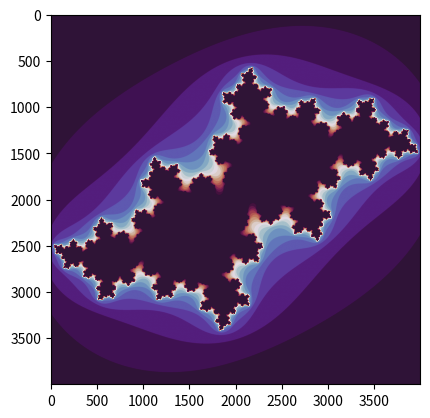

Python code for this plot:
import random
import matplotlib.pyplot as plt
import matplotlib.cm as cm
from matplotlib.animation import FuncAnimation
import numpy as np
from matplotlib.figure import Figure 
import math
from PIL import Image

def mandelbrot():

    x,y=np.ogrid[-2:1:5000j,-1.5:1.5:5000j]

    z  = 0
    c  = x + y * 1j

    iterations  = 20
    
    for g in range(iterations):
        z=z**2 + c

    mask = np.abs(z) < 2

    # img = Image.fromarray(mask, 'L')

    plt.imshow(mask.T,extent=[-2,1,-1.5,1.5])

    # plt.gray()
    plt.show()
    # img.show()

def mandelbrot_colored(size, iterations) :

    y,x=np.ogrid[-2:2:size *1j,-2:2:size*1j]

    z_array  = np.array(size * size)
    c  = x + y * 1j

    max_iterations = iterations

    iterations_until_divergence = max_iterations + np.zeros(c.shape)

    for h in range(size):
        for w in range(size):
            z = 0
            for i in range(max_iterations):
                z = z ** 2 + c[h][w]
                if z * np.conj(z) > 4:
                    iterations_until_divergence[h][w] = i
                    break
    plt.imshow(iterations_until_divergence, cmap=cm.gnuplot2)
    plt.show()
    
                


def mandelbrot2():
    x = -2
    y = -2

    points_x = []
    points_y = []

    epsilon = 0.001
    maxiterations = 40

    while x < 2:
        while y < 2:
            z_real = 0
            z_imag = 0
            c_real = x
            c_imag = y
            # iterations = 0
            for i in range(maxiterations):
                z_real2 = z_real*z_real - z_imag*z_imag + c_real
                z_imag = 2 * z_real* z_imag + c_imag
                z_real = z_real2
                # iterations += 1 
            if(z_real*z_real+z_imag*z_imag < 4):
                points_x.append(c_real)
                points_y.append(c_imag)
            y += epsilon
        x += epsilon
        y = -2

    plt.scatter(points_x, points_y, s=0.5)
    plt.show()


def julia_set2(c):

    x = -2
    y = -2

    points_x = []
    points_y = []

    epsilon = 0.001
    maxiterations = 10

    while y < 2:
        while x < 2:
            z = x + y * 1j
            iterations = 0
            while abs(z) < 2 and iterations <= maxiterations:
                z=z**2 + c
                iterations += 1 
            if(abs(z) < 2):
                points_x.append(x)
                points_y.append(y)    
            x += epsilon
        y += epsilon
        x = -2

    plt.scatter(points_x, points_y, s=0.5)
    plt.show()

def julia_set3(c, size, iterations):
    
    y,x=np.ogrid[-1.4:1.4:size*1j,-1.4:1.4:size*1j]

    z_array  = x + y * 1j

    max_iterations  = iterations

    iterations_until_divergence = max_iterations + np.zeros(z_array.shape)
    not_already_diverged = iterations_until_divergence < 10000
    diverged_in_past = iterations_until_divergence > 10000

    for i in range(max_iterations):
        z_array = z_array**2 + c
        
        z_size_array = z_array * np.conj(z_array)
        diverging = z_size_array > 4

        diverging_now = diverging & not_already_diverged
        iterations_until_divergence[diverging_now]  = i
        not_already_diverged = np.invert(diverging_now) & not_already_diverged

        diverged_in_past = diverged_in_past | diverging_now
        z_array[diverged_in_past] = 0

    plt.imshow(iterations_until_divergence, cmap=cm.twilight_shifted)

    # plt.gray()
    plt.show()

def julia_set(c):

    x_res, y_res = 300, 300
    xmin, xmax = -1.5, 1.5
    width = xmax - xmin
    ymin, ymax = -1.5, 1.5
    height = ymax - ymin

    z_abs_max = 10
    max_iter = 1000

    julia = np.zeros((x_res, y_res))

    # Loop over each pixel
    for ix in range(x_res):
        for iy in range(y_res):
            # Map pixel position to a point in the complex plane
            z = complex(ix / x_res * width + xmin,
                        iy / y_res * height + ymin)
            # Iterate
            iteration = 0
            while abs(z) <= z_abs_max and iteration < max_iter:
                z = z**2 + c
                iteration += 1
            iteration_ratio = iteration / max_iter    
            # Set the pixel value to be equal to the iteration_ratio
            julia[ix, iy] = iteration_ratio

    # Plot the array using matplotlib's imshow
    fig, ax = plt.subplots()
    ax.imshow(julia, interpolation='nearest', cmap=cm.gnuplot2)
    plt.axis('off')
    plt.show()


# def sierpinski(ax, levels=4, x=0, y=0, size=1):
#     if levels == 0:
#         ax.add_patch(plt.Rectangle((x, y), size, size, color='navy'))
#     else:
#         size3 = size / 3
#         for i in range(3):
#             for j in range(3):
#                 if i != 1 or j != 1:
#                     draw_fractal(ax, levels - 1, x + i * size3, y + j * size3, size3)


def julia_set_main(c, size):
    y,x=np.ogrid[-2:2:size*1j,-2:2:size*1j]

    z  = x + y * 1j

    iterations = 20

    for g in range(iterations):
        z=z**2 + c

    mask = abs(z) < 2

    plt.imshow(mask.T,extent=[-2,2,-2,2], cmap = cm.gnuplot2)
    plt.show()





def sierpinski_triangle_ifs(iterations):
    print("abcd")

    a = (0, 0)
    b = (10, 0)
    c = (5, 5*math.sqrt(3))
    
    points= [a, b, c]

    if(iterations == 1):
        points.append(half_point(points[0], points[1]))
        points.append(half_point(points[1], points[2]))
        points.append(half_point(points[2], points[0]))
    else:
        points.append(half_point(points[0], points[1]))
        points.append(half_point(points[1], points[2]))
        points.append(half_point(points[2], points[0]))

        iter = 3

        for j in range(iterations):
            for i in range(iter, len(points)):
                points.append(half_point(points[0], points[i]))
                points.append(half_point(points[1], points[i]))
                points.append(half_point(points[2], points[i]))
            iter = 3**j


    points_x = []
    points_y = []

    for p in points:
        points_x.append(p[0])
        points_y.append(p[1])

    plt.scatter(points_x, points_y)
    plt.show()
    return

# def point_on_triangle(pt1, pt2, pt3):
#     """
#     Random point on the triangle with vertices pt1, pt2 and pt3.
#     """
#     x, y = random.random(), random.random()
#     q = abs(x - y)
#     s, t, u = q, 0.5 * (x + y - q), 1 - 0.5 * (q + x + y)
#     return (
#         s * pt1[0] + t * pt2[0] + u * pt3[0],
#         s * pt1[1] + t * pt2[1] + u * pt3[1],
#     )

def point_on_triangle(pt1, pt2, pt3):
    """
    Random point on the triangle with vertices pt1, pt2 and pt3.
    """
    x, y = random.uniform(0, 1), random.uniform(0, 1)
    p = []
    p.append((1 - math.sqrt(x)) * pt1[0] + (math.sqrt(x) * (1 - y)) * pt2[0] + (math.sqrt(x) * y) * pt3[0])
    p.append(1 - math.sqrt(x) * pt1[1] + (math.sqrt(x) * (1 - y)) * pt2[1] + (math.sqrt(x) * y) * pt3[1])
    return p



def sierpinski_triangle_chaos(iterations: int):

    a = (0, 0)
    b = (10, 0)
    c = (5, 5*math.sqrt(3))
    
    points= [a, b, c]

    d = point_on_triangle(a,b,c)
    
    for i in range(iterations):
        x = random.randint(0, 2)
        d = point_distance(points[x], d, 0.5)
        points.append(d)

    points_x = []
    points_y = []

    for p in points:
        points_x.append(p[0])
        points_y.append(p[1])

    plt.scatter(points_x, points_y)
    plt.show()

def sierpinski_square_chaos(iterations):
    a = (0, 0)
    b = (12, 0)
    c = (12, 12)
    d = (0, 12)
    e = (0, 6)
    f = (6, 0)
    g = (12, 6)
    h = (6, 12)
    
    points= [a, b, c, d, e, f, g, h]

    j = (random.uniform(0, 12), random.uniform(0, 12))
    
    for i in range(iterations):
        x = random.randint(0, 7)
        j = two_thirds_point(points[x], j)
        points.append(j)

    points_x = []
    points_y = []

    for p in points:
        points_x.append(p[0])
        points_y.append(p[1])

    plt.scatter(points_x, points_y)
    plt.show()

def pieciokat_chaos(iterations):

    #punkty poprawić
    a = (0, 1)
    b = (-(math.sin(2*math.pi/5)), math.cos(2*math.pi/5))
    c = (-(math.sin(4*math.pi/5)), -math.cos(math.pi/5))
    d = (math.sin(4*math.pi/5), -math.cos(math.pi/5))
    e = (math.sin(2*math.pi/5), math.cos(2*math.pi/5))

    points = [a, b, c, d, e]

    j = (random.uniform(0, 1), random.uniform(0, 1))
    
    for i in range(iterations):
        x = random.randint(0, 4)
        j = point_distance(points[x], j, 1- 0.618)
        points.append(j)

    points_x = []
    points_y = []

    for p in points:
        points_x.append(p[0])
        points_y.append(p[1])

    plt.scatter(points_x, points_y)
    plt.show()

################################################################################


def chaos_game_fractal(iterations : int, distance : float, points : list):

    if len(points) == 0:
        return []

    number_of_vertices = len(points)
    j = points[0]

    for i in range(iterations):
        x = random.randint(0, number_of_vertices-1)
        j = point_distance(points[x], j, 1- distance)
        points.append(j)

    return points

    # points_x = []
    # points_y = []

    # for p in points:
    #     points_x.append(p[0])
    #     points_y.append(p[1])

    #ANIMATION
    # fig = plt.figure()
    # plt.xlim(-1, 12)
    # plt.ylim(-1, 12)
    # graph, = plt.plot([], [], "o")

    # def animate(i):
    #     graph.set_data(points_x[:i+1], points_y[:i+1])
    #     return graph
    # ani = FuncAnimation(fig, animate, frames=iterations, interval=1)

    # plt.scatter(points_x, points_y, s=0.05, marker="d")
    
    # plt.show()

def chaos_game_fractal_restricted(iterations : int, jump : float, points: list, condition):


    #TODO poprawić. Zamienić x i new_x na punkty
    if(condition == 1):
        points = restricted_fractal(iterations, jump, points, lambda point_a, point_b : point_a == point_b)
    elif(condition == 2):
        points = restricted_fractal(iterations, jump, points, lambda x, new_x : (new_x - x == -1) or (new_x == 3 and x == 0))
    elif(condition == 3):
        points = restricted_fractal(iterations, jump, points, 
            lambda x, new_x : (new_x - x == 2) or (new_x - x == -2) or (new_x == 3 and x == 1))
        
    return points

    # points_x = []
    # points_y = []

    # for p in points:
    #     points_x.append(p[0])
    #     points_y.append(p[1])

    # plt.scatter(points_x, points_y, s=0.5, )
    # plt.show()

def restricted_fractal(iterations : int, jump : float, points: list, condition):
    
    if(len(points) == 0):
        return []
    
    number_of_vertices = len(points)


    # was_the_same : bool = False

    j = points[0]
    x = random.randint(0, number_of_vertices-1)

    for i in range(iterations):
        new_x = random.randint(0, number_of_vertices-1)
        if(condition(points[x], points[new_x])):
            continue
        else:
            x = new_x
        j = point_distance(points[x], j, jump)
        points.append(j)

    return points


        

def half_point(a, p):
    return ((a[0] + p[0])/2, (a[1]+p[1])/2)

def two_thirds_point(a, p):
    return (a[0] + (p[0] - a[0]) * (1/3), a[1] + (p[1] - a[1])*(1/3))

def point_distance(a, p, distance: float):
    return (a[0] + (p[0] - a[0]) * (distance), a[1] + (p[1] - a[1])*(distance))

def barnsley_fern(iterations: int):

    points = []
    x: float

    point = (random.uniform(0, 3), random.uniform(0, 10))

    for i in range(iterations):
        x = random.randint(1, 100)
        if x <= 1:
            point = (0, 0.16 * point[1])
        elif x <= 8:
            point = (0.2 * point[0] - 0.26 * point[1], 0.23 * point[0] + 0.22* point[1] + 1.6) 
        elif x <= 15:
            point = (-0.15 * point[0] + 0.28 * point[1], 0.26 * point[0] + 0.24 * point[1] + 0.44)
        else:
            point = (0.85 * point[0] + 0.04 * point[1], -0.04 * point[0] + 0.85 * point[1] + 1.6)
        points.append(point)
        
    
    return points
    
    #plt.show()

def fractal(iterations, chances : list, x_transform : list, y_transform : list) :

    points = []

    point = (random.uniform(0, 1), random.uniform(0, 1))

    for i in range(iterations):
        x = random.uniform(0, 100)
        for j in range(0, len(chances)):
            suma = sum(chances[0 : j+1])
            if(x <= suma):
                point = (x_transform[j][0] * point[0] + x_transform[j][1] * point[1] + x_transform[j][2],
                         y_transform[j][0] * point[0] + y_transform[j][1] * point[1] + y_transform[j][2])
                points.append(point)
                break

    points_x = []
    points_y = []

    for p in points:
        points_x.append(p[0])
        points_y.append(p[1])

    plt.scatter(points_x, points_y, s = 0.5)
    plt.show()

    

def main():
    print("main")
    
    # julia_set(c = -0.1 - 0.65j)
    #mandelbrot()
    #mandelbrot2()
    # fig, ax = plt.subplots()
    # ax.set_aspect(1)
    # ax.axis('off')
    # sierpinski(ax)
    # plt.show()
    #sierpinski_triangle_ifs(10)
    #sierpinski_triangle_chaos(1000000)
    #sierpinski_square_chaos(1000000)
    
    #pieciokat_chaos(1000000)

    #paproć Bernsley'a
    #paproc(1000000)
    
    #trójkąt sierpińskiego
    # chaos_game_fractal(10000, 0.5,  [(0, 0),(10, 0),(5, 5*math.sqrt(3))])
    # chaos_game_fractal(10000, 0.5,  [(0, 0),(10, 0),(5, 5*math.sqrt(3))])

    #dywan sierpińskiego
    #chaos_game_fractal(1000000, (2/3), [(0, 0), (12, 0), (12, 12), (0, 12), (0, 6), (6, 0), (12, 6), (6, 12)])

    #pięciokąt
    # chaos_game_fractal(1000000, 0.618, [(0, 1),
    # (-(math.sin(2*math.pi/5)), math.cos(2*math.pi/5)),
    # (-(math.sin(4*math.pi/5)), -math.cos(math.pi/5)),
    # (math.sin(4*math.pi/5), -math.cos(math.pi/5)),
    # (math.sin(2*math.pi/5), math.cos(2*math.pi/5))])

    #fraktal Viscek'a
    #chaos_game_fractal(1000000, (2/3), [(0, 0),(12, 0), (12, 12), (0, 12), (6, 6)])

    #chaos_game_fractal_restricted(1000000, 0.5, [(0, 0), (10, 0), (10, 10), (0, 10)], 3)
    
    # restricted_fractal(1000000, 0.5, [(0, 0), (10, 0), (10, 10), (0, 10)], 
    #                 lambda x, new_x : (new_x - x == 2) or (new_x - x == -2) or (new_x == 3 and x == 1))

    #pięciokąt wariacja
    #if new_x == x:

    #trójkąt obrócony w kwadracie
    #if (old_x+x) / 2 == 1:

    #czworokąt bez sąsiednich wierzchołków

    # was_the_same : bool = False

    # j = (random.uniform(0, 1), random.uniform(0, 1))
    
    # for i in range(iterations):
    #     new_x = random.randint(0, 3)
    #     if(was_the_same):
    #         if(new_x - x == 1) or (new_x - x == -1) or (new_x == 3 and x == 0) or (new_x ==0 and x == 3):
    #             continue
    #     if new_x == x:
    #         was_the_same = True
    #     else:
    #         was_the_same = False
    #         x = new_x

    #pięciokąt bez sąsiednich wierzchołków

    # was_the_same : bool = False

    # j = (random.uniform(0, 1), random.uniform(0, 1))
    
    # for i in range(iterations):
    #     new_x = random.randint(0, 4)
    #     if(was_the_same):
    #         if(new_x - x == 1) or (new_x - x == -1) or (new_x == 4 and x == 0) or (new_x ==0 and x == 4):
    #             continue
    #     if new_x == x:
    #         was_the_same = True
    #     else:
    #         was_the_same = False
    #         x = new_x

    #t-kwadrat
    #if(new_x - x == 2) or (new_x - x == -2) or (new_x == 3 and x == 1):

    #kwadrat bez poprzednich wierzchołków
    # if(new_x - x == -1) or (new_x == 3 and x == 0):

    #kwadrat bez tego samego wierzchołka
    #if(new_x == x)

    #kwadrat
    #chaos_game_fractal(1000000, 0.55, [(0,0), (0, 12) , (6, 6), (-6, 6)])

    # fractal(100000, chances = [78.747, 21.253], x_transform = [[0.824, 0.281, -0.1],[0.088, 0.281, 0.534]],
    #          y_transform=[[-0.212, 0.864, 0.095],[-0.464, -0.378, 1.041]])
    
    # fractal(100000, chances = [1, 7, 7, 85], x_transform=[[0,0,0], [0.2, -0.26, 0], [-0.15, 0.28, 0], [0.85, 0.04,0]],
    #         y_transform=[[0, 0.16, 0],[0.23, 0.22, 1.6], [0.26, 0.24, 0.44], [-0.04, 0.85, 1.6]])


    #julia_set(c = -0.1 - 0.65j)
    # julia_set2(c = 0.285 + 0.01j)
    julia_set3(c = -0.4 + 0.6j, size=4000, iterations = 20)
    # mandelbrot2()
    # mandelbrot_colored(1000, 70)
    # mandelbrot()
    # julia_set_main(c = 0.285 + 0.01j, size=5000)




if __name__ == '__main__':
    main()
